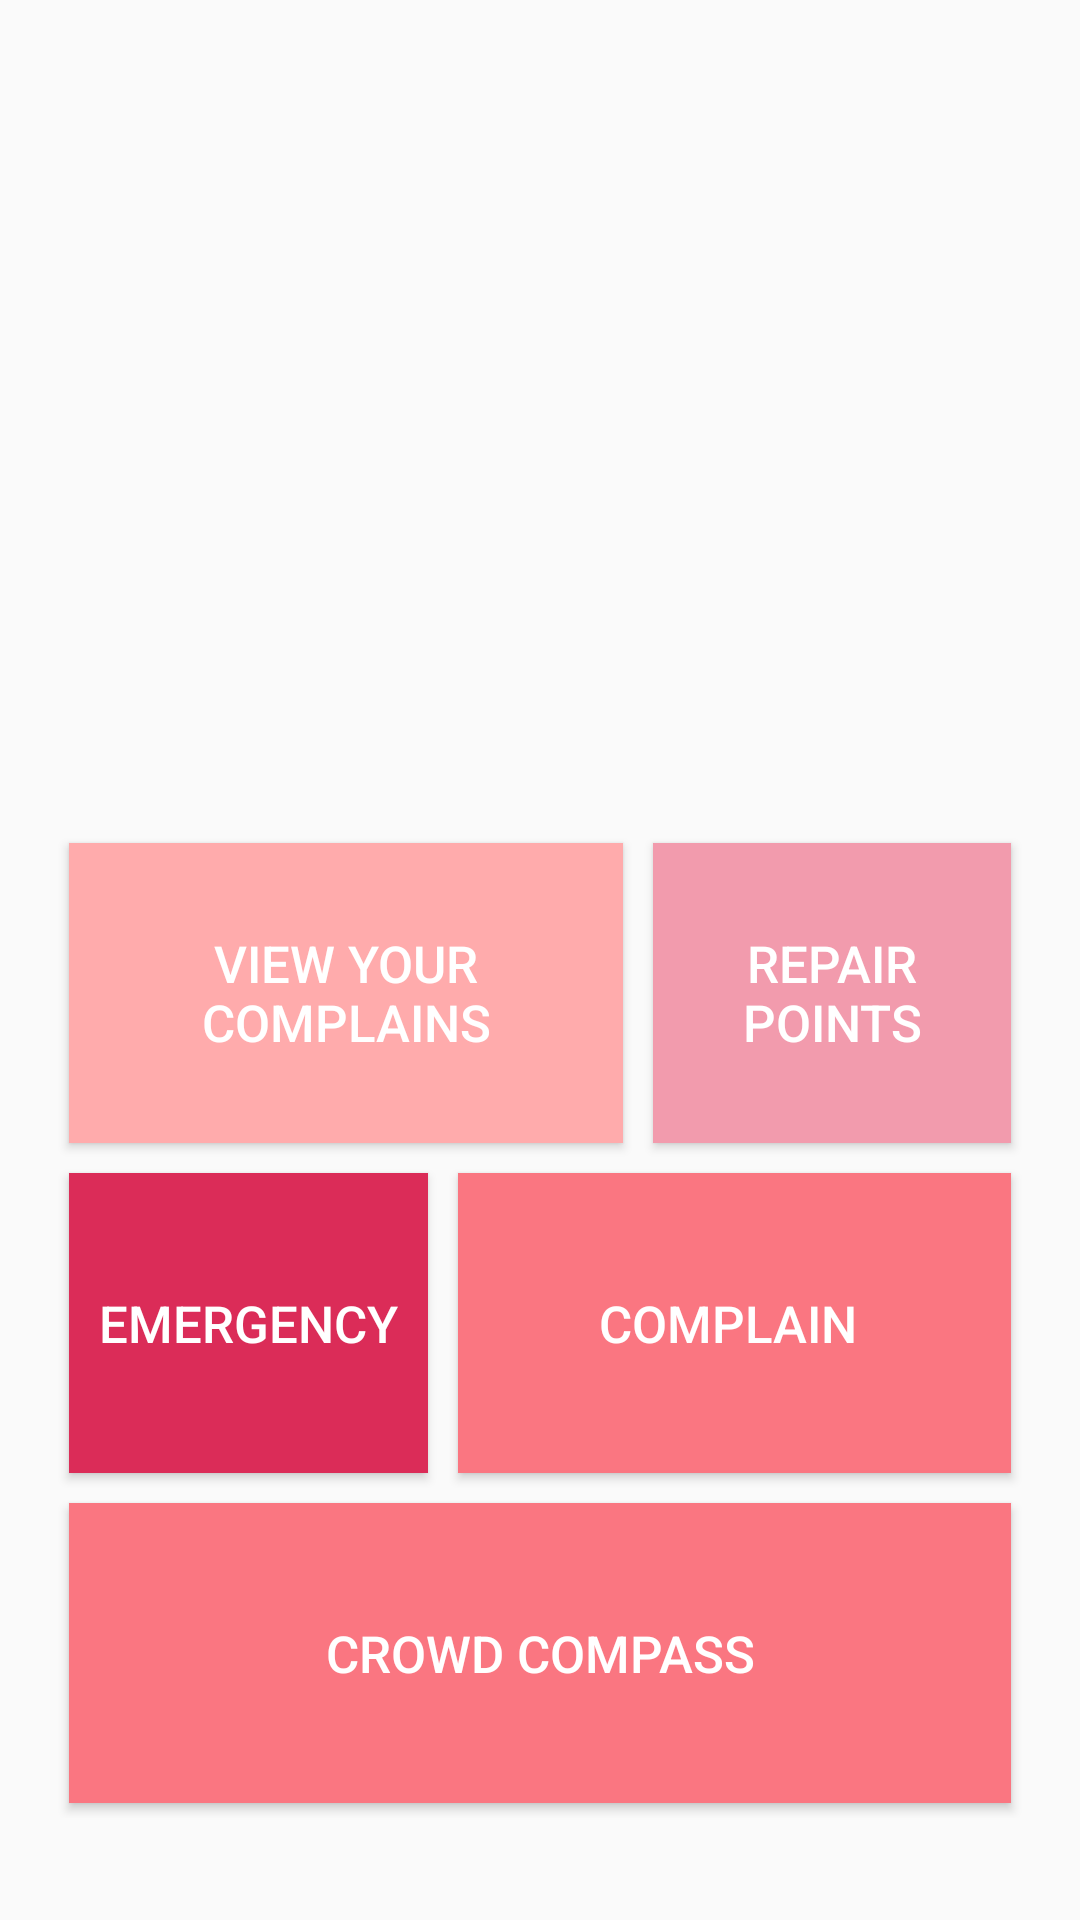

This screen was rendered from an Android layout file. Write that file and the resources it references.
<!-- AndroidManifest.xml: application theme AppTheme -->
<!-- res/layout/fragment_main.xml -->
<?xml version="1.0" encoding="utf-8"?>
<ScrollView xmlns:android="http://schemas.android.com/apk/res/android"
    xmlns:app="http://schemas.android.com/apk/res-auto"
    xmlns:tools="http://schemas.android.com/tools"
    android:layout_width="match_parent"
    android:layout_height="match_parent">

<android.support.constraint.ConstraintLayout
    android:layout_width="match_parent"
    android:layout_height="match_parent"
    android:padding="10dp"
    tools:context=".Fragment.MainFragment">

    <LinearLayout
        android:layout_width="match_parent"
        android:layout_height="match_parent"
        android:layout_marginStart="8dp"
        android:layout_marginLeft="8dp"
        android:layout_marginTop="8dp"
        android:layout_marginEnd="8dp"
        android:layout_marginRight="8dp"
        android:orientation="vertical"
        app:layout_constraintEnd_toEndOf="parent"
        app:layout_constraintStart_toStartOf="parent"
        app:layout_constraintTop_toBottomOf="@+id/tab_layout_fragment_main">

        <LinearLayout
            android:layout_width="match_parent"
            android:layout_height="wrap_content"
            android:orientation="horizontal">

            <Button
                android:id="@+id/view_complain"
                android:layout_width="match_parent"
                android:layout_height="100dp"
                android:layout_margin="5dp"
                android:layout_weight="1"
                android:background="#ffabac"
                android:text="View Your Complains"
                android:textColor="#FFFFFF"
                android:textSize="17dp" />

            <Button
                android:id="@+id/mechanics"
                android:layout_width="match_parent"
                android:layout_height="100dp"
                android:layout_margin="5dp"
                android:layout_weight="1.5"
                android:background="#f29bad"
                android:text="Repair Points"
                android:textColor="#FFFFFF"
                android:textSize="17dp" />
        </LinearLayout>

        <LinearLayout
            android:layout_width="match_parent"
            android:layout_height="wrap_content"
            android:orientation="horizontal">

            <Button
                android:id="@+id/emergency"
                android:layout_width="match_parent"
                android:layout_height="100dp"
                android:layout_margin="5dp"
                android:layout_weight="1.5"
                android:background="#DB2C58"
                android:text="Emergency"
                android:textColor="#FFFFFF"
                android:textSize="17dp" />

            <Button
                android:id="@+id/complain"
                android:layout_width="match_parent"
                android:layout_height="100dp"
                android:layout_margin="5dp"
                android:layout_weight="1"
                android:background="#FA7681"
                android:text="Complain "
                android:textColor="#FFFFFF"
                android:textSize="17dp" />
        </LinearLayout>

        <Button
            android:id="@+id/crowd"
            android:layout_width="match_parent"
            android:layout_height="100dp"
            android:layout_margin="5dp"
            android:background="#FA7681"
            android:text="Crowd Compass"
            android:textColor="#FFFFFF"
            android:textSize="17dp" />

    </LinearLayout>

    <android.support.v4.view.ViewPager
        android:id="@+id/view_pager_fragment_main"
        android:layout_width="376dp"
        android:layout_height="250dp"
        android:layout_marginStart="8dp"
        android:layout_marginLeft="8dp"
        android:layout_marginTop="8dp"
        android:layout_marginEnd="8dp"
        android:layout_marginRight="8dp"
        app:layout_constraintEnd_toEndOf="parent"
        app:layout_constraintStart_toStartOf="parent"
        app:layout_constraintTop_toTopOf="parent" />

    <android.support.design.widget.TabLayout
        android:id="@+id/tab_layout_fragment_main"
        android:layout_width="0dp"
        android:layout_height="wrap_content"
        app:tabGravity="center"
        app:tabIndicatorHeight="0dp"
        tools:layout_editor_absoluteX="0dp"
        app:layout_constraintBottom_toBottomOf="@+id/view_pager_fragment_main"
        app:layout_constraintEnd_toEndOf="@+id/view_pager_fragment_main"
        app:layout_constraintStart_toStartOf="@+id/view_pager_fragment_main"
        app:tabBackground="@drawable/tab_selector">

    </android.support.design.widget.TabLayout>

</android.support.constraint.ConstraintLayout>
</ScrollView>
<!-- resources referenced by this layout -->
<resources>
  <!-- drawable tab_selector (drawable) -->
  <?xml version="1.0" encoding="utf-8"?>
  <selector xmlns:android="http://schemas.android.com/apk/res/android">
  
      <item android:drawable="@drawable/tab_selected_indicator"
          android:state_selected="true"/>
  
      <item android:drawable="@drawable/tab_default_indicator"/>
  </selector>
  <style name="AppTheme" parent="Base.Theme.AppCompat.Light.DarkActionBar">
          
          <item name="colorPrimary">@color/colorPrimary</item>
          <item name="colorPrimaryDark">@color/colorPrimaryDark</item>
          <item name="colorAccent">@color/colorAccent</item>
      </style>
  <!-- drawable tab_selected_indicator (drawable) -->
  <?xml version="1.0" encoding="utf-8"?>
  <shape android:innerRadius="0dp"
      android:shape="ring"
      android:thickness="8dp"
      android:useLevel="false"
      xmlns:android="http://schemas.android.com/apk/res/android">
      <solid android:color="@color/colorPrimary"/>
  </shape>
  <color name="colorPrimary">#FA7681</color>
  <color name="colorPrimaryDark">#DB2B58</color>
  <color name="colorAccent">#1bb2d8</color>
</resources>
